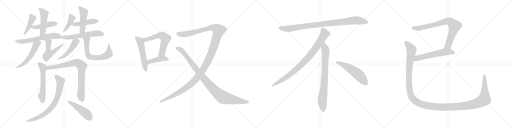
t = 0.00 s
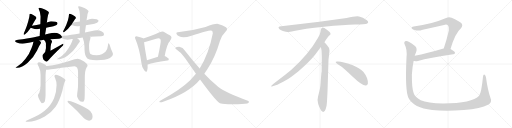
t = 4.46 s
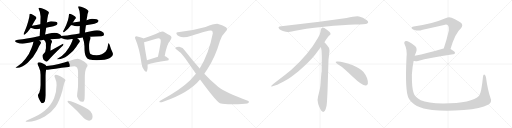
t = 8.92 s
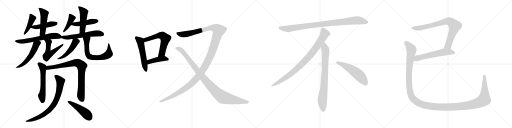
t = 13.38 s
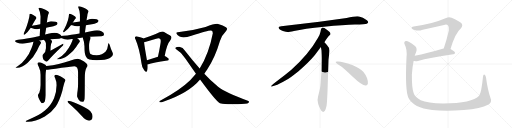
t = 17.84 s
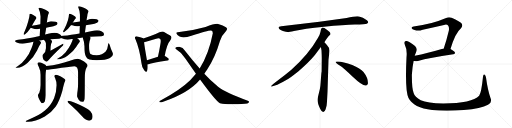
t = 22.30 s

The animated SVG that drew these frames (rendered in a browser with its animation timeline set to each time). Animation: 28 CSS @keyframes rules; one cycle of 22.30 s.

<svg version="1.1" viewBox="0 0 4096 1024" xmlns="http://www.w3.org/2000/svg">
  <g stroke="lightgray" stroke-dasharray="1,1" stroke-width="1" transform="scale(4, 4)">
    <line x1="0" y1="0" x2="256" y2="256"></line>
    <line x1="256" y1="0" x2="0" y2="256"></line>
    <line x1="128" y1="0" x2="128" y2="256"></line>
    <line x1="0" y1="128" x2="256" y2="128"></line>
    <line x1="256" y1="0" x2="512" y2="256"></line>
    <line x1="512" y1="0" x2="256" y2="256"></line>
    <line x1="384" y1="0" x2="384" y2="256"></line>
    <line x1="256" y1="128" x2="512" y2="128"></line>
    <line x1="512" y1="0" x2="768" y2="256"></line>
    <line x1="768" y1="0" x2="512" y2="256"></line>
    <line x1="640" y1="0" x2="640" y2="256"></line>
    <line x1="512" y1="128" x2="768" y2="128"></line>
    <line x1="768" y1="0" x2="1024" y2="256"></line>
    <line x1="1024" y1="0" x2="768" y2="256"></line>
    <line x1="896" y1="0" x2="896" y2="256"></line>
    <line x1="768" y1="128" x2="1024" y2="128"></line>
  </g>
<g transform="scale(1, -1) translate(0, -850)">
   <style type="text/css">
    @keyframes keyframes0 {
      from {
       stroke: black;
       stroke-dashoffset: 429;
       stroke-width: 128;
       }
       58% {
       animation-timing-function: step-end;
       stroke: black;
       stroke-dashoffset: 0;
       stroke-width: 128;
       }
       to {
       stroke: black;
       stroke-width: 1024;
       }
       }
       #make-me-a-hanzi-animation-0 {
         animation: keyframes0 0.599121s both;
         animation-delay: 0.000000s;
         animation-timing-function: linear;
       }
    @keyframes keyframes1 {
      from {
       stroke: black;
       stroke-dashoffset: 456;
       stroke-width: 128;
       }
       60% {
       animation-timing-function: step-end;
       stroke: black;
       stroke-dashoffset: 0;
       stroke-width: 128;
       }
       to {
       stroke: black;
       stroke-width: 1024;
       }
       }
       #make-me-a-hanzi-animation-1 {
         animation: keyframes1 0.621094s both;
         animation-delay: 0.599121s;
         animation-timing-function: linear;
       }
    @keyframes keyframes2 {
      from {
       stroke: black;
       stroke-dashoffset: 490;
       stroke-width: 128;
       }
       61% {
       animation-timing-function: step-end;
       stroke: black;
       stroke-dashoffset: 0;
       stroke-width: 128;
       }
       to {
       stroke: black;
       stroke-width: 1024;
       }
       }
       #make-me-a-hanzi-animation-2 {
         animation: keyframes2 0.648763s both;
         animation-delay: 1.220215s;
         animation-timing-function: linear;
       }
    @keyframes keyframes3 {
      from {
       stroke: black;
       stroke-dashoffset: 614;
       stroke-width: 128;
       }
       67% {
       animation-timing-function: step-end;
       stroke: black;
       stroke-dashoffset: 0;
       stroke-width: 128;
       }
       to {
       stroke: black;
       stroke-width: 1024;
       }
       }
       #make-me-a-hanzi-animation-3 {
         animation: keyframes3 0.749674s both;
         animation-delay: 1.868978s;
         animation-timing-function: linear;
       }
    @keyframes keyframes4 {
      from {
       stroke: black;
       stroke-dashoffset: 545;
       stroke-width: 128;
       }
       64% {
       animation-timing-function: step-end;
       stroke: black;
       stroke-dashoffset: 0;
       stroke-width: 128;
       }
       to {
       stroke: black;
       stroke-width: 1024;
       }
       }
       #make-me-a-hanzi-animation-4 {
         animation: keyframes4 0.693522s both;
         animation-delay: 2.618652s;
         animation-timing-function: linear;
       }
    @keyframes keyframes5 {
      from {
       stroke: black;
       stroke-dashoffset: 526;
       stroke-width: 128;
       }
       63% {
       animation-timing-function: step-end;
       stroke: black;
       stroke-dashoffset: 0;
       stroke-width: 128;
       }
       to {
       stroke: black;
       stroke-width: 1024;
       }
       }
       #make-me-a-hanzi-animation-5 {
         animation: keyframes5 0.678060s both;
         animation-delay: 3.312174s;
         animation-timing-function: linear;
       }
    @keyframes keyframes6 {
      from {
       stroke: black;
       stroke-dashoffset: 412;
       stroke-width: 128;
       }
       57% {
       animation-timing-function: step-end;
       stroke: black;
       stroke-dashoffset: 0;
       stroke-width: 128;
       }
       to {
       stroke: black;
       stroke-width: 1024;
       }
       }
       #make-me-a-hanzi-animation-6 {
         animation: keyframes6 0.585286s both;
         animation-delay: 3.990234s;
         animation-timing-function: linear;
       }
    @keyframes keyframes7 {
      from {
       stroke: black;
       stroke-dashoffset: 460;
       stroke-width: 128;
       }
       60% {
       animation-timing-function: step-end;
       stroke: black;
       stroke-dashoffset: 0;
       stroke-width: 128;
       }
       to {
       stroke: black;
       stroke-width: 1024;
       }
       }
       #make-me-a-hanzi-animation-7 {
         animation: keyframes7 0.624349s both;
         animation-delay: 4.575520s;
         animation-timing-function: linear;
       }
    @keyframes keyframes8 {
      from {
       stroke: black;
       stroke-dashoffset: 479;
       stroke-width: 128;
       }
       61% {
       animation-timing-function: step-end;
       stroke: black;
       stroke-dashoffset: 0;
       stroke-width: 128;
       }
       to {
       stroke: black;
       stroke-width: 1024;
       }
       }
       #make-me-a-hanzi-animation-8 {
         animation: keyframes8 0.639811s both;
         animation-delay: 5.199869s;
         animation-timing-function: linear;
       }
    @keyframes keyframes9 {
      from {
       stroke: black;
       stroke-dashoffset: 582;
       stroke-width: 128;
       }
       65% {
       animation-timing-function: step-end;
       stroke: black;
       stroke-dashoffset: 0;
       stroke-width: 128;
       }
       to {
       stroke: black;
       stroke-width: 1024;
       }
       }
       #make-me-a-hanzi-animation-9 {
         animation: keyframes9 0.723633s both;
         animation-delay: 5.839680s;
         animation-timing-function: linear;
       }
    @keyframes keyframes10 {
      from {
       stroke: black;
       stroke-dashoffset: 486;
       stroke-width: 128;
       }
       61% {
       animation-timing-function: step-end;
       stroke: black;
       stroke-dashoffset: 0;
       stroke-width: 128;
       }
       to {
       stroke: black;
       stroke-width: 1024;
       }
       }
       #make-me-a-hanzi-animation-10 {
         animation: keyframes10 0.645508s both;
         animation-delay: 6.563313s;
         animation-timing-function: linear;
       }
    @keyframes keyframes11 {
      from {
       stroke: black;
       stroke-dashoffset: 662;
       stroke-width: 128;
       }
       68% {
       animation-timing-function: step-end;
       stroke: black;
       stroke-dashoffset: 0;
       stroke-width: 128;
       }
       to {
       stroke: black;
       stroke-width: 1024;
       }
       }
       #make-me-a-hanzi-animation-11 {
         animation: keyframes11 0.788737s both;
         animation-delay: 7.208821s;
         animation-timing-function: linear;
       }
    @keyframes keyframes12 {
      from {
       stroke: black;
       stroke-dashoffset: 574;
       stroke-width: 128;
       }
       65% {
       animation-timing-function: step-end;
       stroke: black;
       stroke-dashoffset: 0;
       stroke-width: 128;
       }
       to {
       stroke: black;
       stroke-width: 1024;
       }
       }
       #make-me-a-hanzi-animation-12 {
         animation: keyframes12 0.717122s both;
         animation-delay: 7.997558s;
         animation-timing-function: linear;
       }
    @keyframes keyframes13 {
      from {
       stroke: black;
       stroke-dashoffset: 826;
       stroke-width: 128;
       }
       73% {
       animation-timing-function: step-end;
       stroke: black;
       stroke-dashoffset: 0;
       stroke-width: 128;
       }
       to {
       stroke: black;
       stroke-width: 1024;
       }
       }
       #make-me-a-hanzi-animation-13 {
         animation: keyframes13 0.922201s both;
         animation-delay: 8.714680s;
         animation-timing-function: linear;
       }
    @keyframes keyframes14 {
      from {
       stroke: black;
       stroke-dashoffset: 774;
       stroke-width: 128;
       }
       72% {
       animation-timing-function: step-end;
       stroke: black;
       stroke-dashoffset: 0;
       stroke-width: 128;
       }
       to {
       stroke: black;
       stroke-width: 1024;
       }
       }
       #make-me-a-hanzi-animation-14 {
         animation: keyframes14 0.879883s both;
         animation-delay: 9.636881s;
         animation-timing-function: linear;
       }
    @keyframes keyframes15 {
      from {
       stroke: black;
       stroke-dashoffset: 468;
       stroke-width: 128;
       }
       60% {
       animation-timing-function: step-end;
       stroke: black;
       stroke-dashoffset: 0;
       stroke-width: 128;
       }
       to {
       stroke: black;
       stroke-width: 1024;
       }
       }
       #make-me-a-hanzi-animation-15 {
         animation: keyframes15 0.630859s both;
         animation-delay: 10.516764s;
         animation-timing-function: linear;
       }
    @keyframes keyframes16 {
      from {
       stroke: black;
       stroke-dashoffset: 533;
       stroke-width: 128;
       }
       63% {
       animation-timing-function: step-end;
       stroke: black;
       stroke-dashoffset: 0;
       stroke-width: 128;
       }
       to {
       stroke: black;
       stroke-width: 1024;
       }
       }
       #make-me-a-hanzi-animation-16 {
         animation: keyframes16 0.683757s both;
         animation-delay: 11.147623s;
         animation-timing-function: linear;
       }
    @keyframes keyframes17 {
      from {
       stroke: black;
       stroke-dashoffset: 597;
       stroke-width: 128;
       }
       66% {
       animation-timing-function: step-end;
       stroke: black;
       stroke-dashoffset: 0;
       stroke-width: 128;
       }
       to {
       stroke: black;
       stroke-width: 1024;
       }
       }
       #make-me-a-hanzi-animation-17 {
         animation: keyframes17 0.735840s both;
         animation-delay: 11.831380s;
         animation-timing-function: linear;
       }
    @keyframes keyframes18 {
      from {
       stroke: black;
       stroke-dashoffset: 425;
       stroke-width: 128;
       }
       58% {
       animation-timing-function: step-end;
       stroke: black;
       stroke-dashoffset: 0;
       stroke-width: 128;
       }
       to {
       stroke: black;
       stroke-width: 1024;
       }
       }
       #make-me-a-hanzi-animation-18 {
         animation: keyframes18 0.595866s both;
         animation-delay: 12.567220s;
         animation-timing-function: linear;
       }
    @keyframes keyframes19 {
      from {
       stroke: black;
       stroke-dashoffset: 1370;
       stroke-width: 128;
       }
       82% {
       animation-timing-function: step-end;
       stroke: black;
       stroke-dashoffset: 0;
       stroke-width: 128;
       }
       to {
       stroke: black;
       stroke-width: 1024;
       }
       }
       #make-me-a-hanzi-animation-19 {
         animation: keyframes19 1.364909s both;
         animation-delay: 13.163086s;
         animation-timing-function: linear;
       }
    @keyframes keyframes20 {
      from {
       stroke: black;
       stroke-dashoffset: 1008;
       stroke-width: 128;
       }
       77% {
       animation-timing-function: step-end;
       stroke: black;
       stroke-dashoffset: 0;
       stroke-width: 128;
       }
       to {
       stroke: black;
       stroke-width: 1024;
       }
       }
       #make-me-a-hanzi-animation-20 {
         animation: keyframes20 1.070312s both;
         animation-delay: 14.527995s;
         animation-timing-function: linear;
       }
    @keyframes keyframes21 {
      from {
       stroke: black;
       stroke-dashoffset: 952;
       stroke-width: 128;
       }
       76% {
       animation-timing-function: step-end;
       stroke: black;
       stroke-dashoffset: 0;
       stroke-width: 128;
       }
       to {
       stroke: black;
       stroke-width: 1024;
       }
       }
       #make-me-a-hanzi-animation-21 {
         animation: keyframes21 1.024740s both;
         animation-delay: 15.598307s;
         animation-timing-function: linear;
       }
    @keyframes keyframes22 {
      from {
       stroke: black;
       stroke-dashoffset: 897;
       stroke-width: 128;
       }
       74% {
       animation-timing-function: step-end;
       stroke: black;
       stroke-dashoffset: 0;
       stroke-width: 128;
       }
       to {
       stroke: black;
       stroke-width: 1024;
       }
       }
       #make-me-a-hanzi-animation-22 {
         animation: keyframes22 0.979980s both;
         animation-delay: 16.623047s;
         animation-timing-function: linear;
       }
    @keyframes keyframes23 {
      from {
       stroke: black;
       stroke-dashoffset: 792;
       stroke-width: 128;
       }
       72% {
       animation-timing-function: step-end;
       stroke: black;
       stroke-dashoffset: 0;
       stroke-width: 128;
       }
       to {
       stroke: black;
       stroke-width: 1024;
       }
       }
       #make-me-a-hanzi-animation-23 {
         animation: keyframes23 0.894531s both;
         animation-delay: 17.603027s;
         animation-timing-function: linear;
       }
    @keyframes keyframes24 {
      from {
       stroke: black;
       stroke-dashoffset: 548;
       stroke-width: 128;
       }
       64% {
       animation-timing-function: step-end;
       stroke: black;
       stroke-dashoffset: 0;
       stroke-width: 128;
       }
       to {
       stroke: black;
       stroke-width: 1024;
       }
       }
       #make-me-a-hanzi-animation-24 {
         animation: keyframes24 0.695964s both;
         animation-delay: 18.497558s;
         animation-timing-function: linear;
       }
    @keyframes keyframes25 {
      from {
       stroke: black;
       stroke-dashoffset: 808;
       stroke-width: 128;
       }
       72% {
       animation-timing-function: step-end;
       stroke: black;
       stroke-dashoffset: 0;
       stroke-width: 128;
       }
       to {
       stroke: black;
       stroke-width: 1024;
       }
       }
       #make-me-a-hanzi-animation-25 {
         animation: keyframes25 0.907552s both;
         animation-delay: 19.193522s;
         animation-timing-function: linear;
       }
    @keyframes keyframes26 {
      from {
       stroke: black;
       stroke-dashoffset: 584;
       stroke-width: 128;
       }
       66% {
       animation-timing-function: step-end;
       stroke: black;
       stroke-dashoffset: 0;
       stroke-width: 128;
       }
       to {
       stroke: black;
       stroke-width: 1024;
       }
       }
       #make-me-a-hanzi-animation-26 {
         animation: keyframes26 0.725260s both;
         animation-delay: 20.101074s;
         animation-timing-function: linear;
       }
    @keyframes keyframes27 {
      from {
       stroke: black;
       stroke-dashoffset: 1508;
       stroke-width: 128;
       }
       83% {
       animation-timing-function: step-end;
       stroke: black;
       stroke-dashoffset: 0;
       stroke-width: 128;
       }
       to {
       stroke: black;
       stroke-width: 1024;
       }
       }
       #make-me-a-hanzi-animation-27 {
         animation: keyframes27 1.477214s both;
         animation-delay: 20.826334s;
         animation-timing-function: linear;
       }
</style>
<path d="M 240.5 740.5 Q 238.5 740.5 237.5 737.5 Q 236.5 734.5 236.5 731.5 Q 236.5 715.5 226.5 682.5 Q 214.5 638.5 199.5 603.5 Q 190.5 585.5 188.5 576.5 Q 190.5 572.5 196.5 572.5 Q 222.5 592.5 246.5 628.5 L 255.5 644.5 Q 271.5 673.5 285.5 695.5 Q 291.5 703.5 291.5 708.5 Q 291.5 717.5 265.5 730.5 Q 248.5 740.5 240.5 740.5 Z" fill="lightgray"></path> 
<path d="M 246.5 628.5 Q 249.5 626.5 257.5 623.5 Q 278.5 616.5 295.5 616.5 Q 303.5 616.5 318.5 619.5 L 320.5 619.5 L 369.5 628.5 Q 385.5 631.5 408.5 635.5 Q 426.5 638.5 448.5 647.5 Q 459.5 653.5 460.5 664.5 Q 457.5 678.5 408.5 679.5 Q 401.5 679.5 386.5 673.5 Q 381.5 671.5 374.5 669.5 L 322.5 656.5 Q 294.5 650.5 255.5 644.5 C 225.5 639.5 224.5 639.5 246.5 628.5 Z" fill="lightgray"></path> 
<path d="M 320.5 619.5 Q 319.5 594.5 317.5 562.5 C 315.5 532.5 354.5 544.5 360.5 573.5 Q 365.5 599.5 369.5 628.5 L 374.5 669.5 Q 377.5 686.5 379.5 704.5 Q 382.5 731.5 391.5 748.5 Q 391.5 758.5 359.5 773.5 Q 329.5 788.5 316.5 788.5 Q 307.5 788.5 307.5 784.5 Q 324.5 750.5 324.5 719.5 Q 324.5 708.5 323.5 682.5 Q 323.5 671.5 322.5 656.5 L 320.5 619.5 Z" fill="lightgray"></path> 
<path d="M 317.5 562.5 Q 260.5 549.5 215.5 541.5 Q 181.5 534.5 144.5 532.5 Q 120.5 532.5 120.5 519.5 Q 120.5 515.5 133.5 510.5 Q 157.5 501.5 179.5 500.5 Q 191.5 500.5 217.5 506.5 Q 239.5 511.5 267.5 516.5 L 314.5 525.5 Q 330.5 527.5 351.5 531.5 L 403.5 536.5 Q 434.5 539.5 471.5 540.5 Q 481.5 540.5 488.5 545.5 C 499.5 550.5 499.5 550.5 491.5 561.5 Q 488.5 570.5 474.5 578.5 Q 457.5 587.5 435.5 587.5 Q 415.5 587.5 393.5 581.5 Q 377.5 577.5 360.5 573.5 L 317.5 562.5 Z" fill="lightgray"></path> 
<path d="M 267.5 516.5 Q 263.5 493.5 252.5 466.5 Q 235.5 419.5 204.5 379.5 Q 172.5 337.5 143.5 321.5 Q 123.5 309.5 123.5 307.5 L 139.5 307.5 Q 174.5 307.5 221.5 347.5 Q 270.5 393.5 296.5 446.5 Q 316.5 489.5 324.5 499.5 Q 328.5 504.5 328.5 507.5 L 328.5 508.5 Q 328.5 513.5 314.5 525.5 C 292.5 545.5 273.5 545.5 267.5 516.5 Z" fill="lightgray"></path> 
<path d="M 351.5 531.5 Q 367.5 514.5 367.5 502.5 L 367.5 464.5 Q 367.5 436.5 345.5 415.5 Q 339.5 408.5 339.5 404.5 Q 339.5 391.5 347.5 373.5 Q 360.5 356.5 372.5 356.5 Q 376.5 356.5 389.5 369.5 Q 418.5 404.5 493.5 475.5 Q 507.5 488.5 507.5 492.5 Q 507.5 500.5 504.5 500.5 L 403.5 444.5 L 405.5 478.5 Q 407.5 496.5 411.5 505.5 Q 416.5 513.5 416.5 515.5 Q 416.5 526.5 403.5 536.5 C 381.5 557.5 331.5 554.5 351.5 531.5 Z" fill="lightgray"></path> 
<path d="M 582.5 670.5 Q 592.5 684.5 600.5 697.5 Q 607.5 703.5 607.5 708.5 Q 607.5 717.5 582.5 730.5 Q 563.5 740.5 555.5 740.5 Q 553.5 740.5 552.5 737.5 Q 551.5 734.5 551.5 731.5 Q 551.5 717.5 543.5 688.5 Q 531.5 650.5 515.5 620.5 Q 505.5 603.5 504.5 595.5 Q 506.5 591.5 511.5 591.5 Q 543.5 612.5 567.5 647.5 Q 569.5 648.5 570.5 650.5 L 582.5 670.5 Z" fill="lightgray"></path> 
<path d="M 687.5 648.5 Q 707.5 652.5 735.5 656.5 Q 755.5 659.5 776.5 668.5 Q 787.5 673.5 788.5 683.5 Q 785.5 699.5 735.5 700.5 Q 728.5 700.5 713.5 695.5 Q 705.5 691.5 692.5 688.5 L 639.5 678.5 Q 615.5 674.5 582.5 670.5 C 552.5 666.5 542.5 661.5 570.5 650.5 Q 572.5 649.5 578.5 647.5 Q 598.5 639.5 616.5 639.5 Q 624.5 639.5 638.5 642.5 L 687.5 648.5 Z" fill="lightgray"></path> 
<path d="M 679.5 590.5 L 687.5 648.5 L 692.5 688.5 Q 694.5 703.5 697.5 717.5 Q 700.5 744.5 708.5 759.5 Q 708.5 769.5 675.5 786.5 Q 644.5 800.5 632.5 800.5 Q 624.5 800.5 624.5 796.5 Q 639.5 761.5 639.5 731.5 L 639.5 678.5 L 638.5 642.5 Q 637.5 616.5 636.5 582.5 C 635.5 552.5 675.5 560.5 679.5 590.5 Z" fill="lightgray"></path> 
<path d="M 488.5 545.5 Q 489.5 544.5 494.5 543.5 Q 517.5 533.5 540.5 532.5 Q 550.5 532.5 575.5 537.5 Q 578.5 537.5 582.5 538.5 L 618.5 543.5 Q 637.5 545.5 661.5 549.5 L 718.5 555.5 Q 759.5 558.5 811.5 559.5 Q 832.5 559.5 832.5 576.5 Q 832.5 588.5 814.5 598.5 Q 797.5 607.5 775.5 607.5 Q 756.5 607.5 736.5 602.5 Q 708.5 596.5 679.5 590.5 L 636.5 582.5 Q 601.5 576.5 570.5 571.5 Q 539.5 565.5 504.5 563.5 Q 497.5 563.5 491.5 561.5 C 461.5 556.5 460.5 555.5 488.5 545.5 Z" fill="lightgray"></path> 
<path d="M 582.5 538.5 Q 578.5 519.5 567.5 497.5 Q 550.5 461.5 523.5 430.5 Q 495.5 399.5 468.5 386.5 Q 452.5 377.5 452.5 375.5 L 467.5 375.5 Q 500.5 375.5 542.5 405.5 Q 587.5 437.5 610.5 475.5 Q 629.5 506.5 636.5 513.5 Q 639.5 517.5 639.5 519.5 L 639.5 520.5 Q 639.5 528.5 618.5 543.5 C 594.5 561.5 589.5 565.5 582.5 538.5 Z" fill="lightgray"></path> 
<path d="M 661.5 549.5 Q 674.5 513.5 675.5 481.5 Q 675.5 411.5 688.5 396.5 Q 695.5 381.5 715.5 374.5 Q 738.5 368.5 773.5 368.5 Q 845.5 368.5 879.5 386.5 Q 903.5 399.5 903.5 416.5 Q 903.5 422.5 899.5 431.5 Q 886.5 459.5 877.5 490.5 Q 872.5 503.5 868.5 503.5 Q 864.5 503.5 863.5 486.5 Q 860.5 456.5 845.5 437.5 Q 818.5 408.5 773.5 408.5 Q 737.5 408.5 723.5 418.5 Q 712.5 427.5 712.5 481.5 Q 712.5 501.5 716.5 519.5 Q 723.5 539.5 723.5 547.5 Q 723.5 550.5 718.5 555.5 C 707.5 583.5 651.5 577.5 661.5 549.5 Z" fill="lightgray"></path> 
<path d="M 311.5 351.5 Q 299.5 350.5 299.5 339.5 Q 299.5 336.5 311.5 311.5 Q 324.5 284.5 324.5 251.5 L 324.5 169.5 Q 324.5 136.5 314.5 107.5 Q 303.5 93.5 303.5 87.5 Q 303.5 74.5 315.5 51.5 Q 329.5 24.5 335.5 24.5 Q 352.5 24.5 359.5 40.5 Q 363.5 60.5 364.5 87.5 L 364.5 242.5 Q 364.5 263.5 368.5 291.5 C 372.5 320.5 372.5 320.5 371.5 321.5 Q 367.5 331.5 343.5 341.5 Q 323.5 351.5 311.5 351.5 Z" fill="lightgray"></path> 
<path d="M 368.5 291.5 Q 386.5 291.5 492.5 307.5 Q 579.5 320.5 595.5 320.5 Q 624.5 320.5 624.5 272.5 L 624.5 177.5 Q 624.5 156.5 621.5 129.5 Q 616.5 100.5 616.5 79.5 Q 616.5 73.5 630.5 50.5 Q 643.5 35.5 660.5 35.5 Q 673.5 35.5 676.5 60.5 Q 678.5 77.5 678.5 225.5 Q 678.5 285.5 691.5 307.5 Q 700.5 321.5 700.5 324.5 Q 700.5 336.5 672.5 357.5 Q 640.5 379.5 620.5 379.5 Q 607.5 379.5 553.5 362.5 Q 478.5 335.5 371.5 321.5 C 341.5 317.5 338.5 289.5 368.5 291.5 Z" fill="lightgray"></path> 
<path d="M 448.5 251.5 Q 435.5 251.5 435.5 240.5 Q 435.5 237.5 441.5 223.5 Q 452.5 198.5 452.5 167.5 Q 452.5 116.5 432.5 64.5 Q 407.5 7.5 359.5 -34.5 Q 317.5 -70.5 244.5 -99.5 Q 204.5 -117.5 204.5 -120.5 Q 204.5 -124.5 223.5 -124.5 Q 281.5 -124.5 358.5 -81.5 Q 411.5 -51.5 444.5 -4.5 Q 475.5 41.5 498.5 122.5 Q 512.5 185.5 518.5 195.5 Q 523.5 204.5 523.5 207.5 Q 523.5 217.5 486.5 237.5 Q 459.5 251.5 448.5 251.5 Z" fill="lightgray"></path> 
<path d="M 544.5 43.5 Q 540.5 43.5 540.5 35.5 Q 540.5 31.5 576.5 -0.5 Q 610.5 -30.5 656.5 -80.5 Q 687.5 -115.5 712.5 -115.5 Q 740.5 -115.5 740.5 -80.5 Q 740.5 -61.5 721.5 -38.5 Q 694.5 -11.5 603.5 26.5 Q 558.5 43.5 544.5 43.5 Z" fill="lightgray"></path> 
<path d="M 1146.5 543.0 L 1146.5 544.0 Q 1134.5 551.0 1098.5 558.0 Q 1085.5 562.0 1082.5 556.0 Q 1075.5 550.0 1084.5 534.0 Q 1115.5 462.0 1131.5 347.0 Q 1134.5 313.0 1153.5 289.0 Q 1171.5 267.0 1176.5 282.0 Q 1183.5 301.0 1180.5 334.0 L 1175.5 369.0 Q 1156.5 477.0 1152.5 513.0 L 1146.5 543.0 Z" fill="lightgray"></path> 
<path d="M 1317.5 402.0 Q 1333.5 496.0 1361.5 527.0 Q 1383.5 555.0 1358.5 568.0 Q 1337.5 578.0 1309.5 596.0 Q 1291.5 606.0 1245.5 578.0 Q 1208.5 562.0 1146.5 543.0 C 1117.5 534.0 1123.5 506.0 1152.5 513.0 Q 1159.5 514.0 1167.5 517.0 L 1249.5 541.0 Q 1274.5 548.0 1281.5 538.0 Q 1290.5 531.0 1281.5 489.0 Q 1274.5 446.0 1263.5 396.0 C 1257.5 367.0 1312.5 372.0 1317.5 402.0 Z" fill="lightgray"></path> 
<path d="M 1180.5 334.0 Q 1226.5 349.0 1339.5 366.0 Q 1349.5 367.0 1350.5 377.0 Q 1350.5 384.0 1318.5 402.0 L 1317.5 402.0 L 1263.5 396.0 L 1175.5 369.0 C 1146.5 360.0 1151.5 325.0 1180.5 334.0 Z" fill="lightgray"></path> 
<path d="M 1634.5 261.0 Q 1644.5 277.0 1657.5 295.0 Q 1720.5 388.0 1759.5 522.0 Q 1772.5 568.0 1805.5 599.0 Q 1826.5 618.0 1807.5 632.0 Q 1782.5 648.0 1751.5 657.0 Q 1727.5 666.0 1644.5 635.0 Q 1545.5 607.0 1435.5 595.0 Q 1416.5 595.0 1411.5 589.0 Q 1407.5 576.0 1432.5 560.0 Q 1463.5 541.0 1531.5 564.0 Q 1673.5 610.0 1689.5 606.0 Q 1702.5 606.0 1702.5 585.0 Q 1672.5 426.0 1597.5 302.0 L 1567.5 261.0 L 1521.5 209.0 Q 1440.5 130.0 1284.5 47.0 Q 1268.5 40.0 1277.5 33.0 Q 1284.5 29.0 1310.5 39.0 Q 1511.5 108.0 1600.5 215.0 L 1634.5 261.0 Z" fill="lightgray"></path> 
<path d="M 1600.5 215.0 Q 1730.5 38.0 1759.5 25.0 Q 1817.5 10.0 1960.5 21.0 Q 1982.5 22.0 1990.5 31.0 Q 1996.5 41.0 1982.5 45.0 Q 1804.5 108.0 1747.5 154.0 Q 1740.5 161.0 1731.5 168.0 Q 1686.5 205.0 1634.5 261.0 L 1597.5 302.0 Q 1540.5 366.0 1476.5 448.0 Q 1463.5 472.0 1439.5 475.0 Q 1411.5 476.0 1403.5 468.0 Q 1399.5 462.0 1409.5 456.0 Q 1455.5 428.0 1482.5 383.0 L 1567.5 261.0 L 1600.5 215.0 Z" fill="lightgray"></path> 
<path d="M 2773.0 705.5 L 2555.0 676.5 L 2250.0 639.5 Q 2217.0 636.5 2234.0 618.5 Q 2242.0 611.5 2263.0 602.5 Q 2291.0 594.5 2300.0 593.5 Q 2310.0 592.5 2352.0 601.5 Q 2430.0 620.5 2592.0 636.5 Q 2754.0 651.5 2839.0 653.5 Q 2924.0 655.5 2934.0 660.5 Q 2956.0 670.5 2935.0 687.5 Q 2903.0 714.5 2872.0 718.5 Q 2842.0 722.5 2773.0 705.5 Z" fill="lightgray"></path> 
<path d="M 2595.0 511.5 Q 2623.0 554.5 2630.0 561.5 L 2641.0 571.5 Q 2644.0 574.5 2644.0 580.5 Q 2644.0 585.5 2637.0 593.5 Q 2619.0 610.5 2595.0 625.5 Q 2584.0 630.5 2580.0 629.5 L 2575.0 626.5 Q 2573.0 625.5 2571.0 621.5 Q 2569.0 616.5 2568.0 615.5 L 2564.0 595.5 Q 2561.0 576.5 2543.0 545.5 Q 2471.0 417.5 2331.0 291.5 Q 2282.0 250.5 2227.0 209.5 Q 2173.0 168.5 2171.0 163.5 Q 2164.0 153.5 2181.0 159.5 L 2206.0 167.5 Q 2226.0 172.5 2294.0 211.5 Q 2315.0 222.5 2388.0 280.5 Q 2469.0 348.5 2519.0 409.5 L 2567.0 473.5 L 2595.0 511.5 Z" fill="lightgray"></path> 
<path d="M 2620.0 115.5 L 2628.0 371.5 L 2634.0 423.5 Q 2636.0 439.5 2636.0 446.5 Q 2636.0 467.5 2618.0 485.5 Q 2616.0 490.5 2595.0 511.5 C 2574.0 533.5 2562.0 503.5 2567.0 473.5 L 2572.0 445.5 Q 2574.0 404.5 2574.0 383.5 L 2573.0 277.5 Q 2571.0 271.5 2569.0 241.5 L 2565.0 188.5 Q 2563.0 155.5 2559.0 137.5 L 2544.0 75.5 Q 2536.0 47.5 2545.0 22.5 L 2547.0 13.5 Q 2549.0 7.5 2561.0 -19.5 Q 2574.0 -46.5 2586.0 -45.5 Q 2598.0 -44.5 2605.0 -23.5 L 2613.0 6.5 Q 2616.0 29.5 2617.0 57.5 L 2620.0 115.5 Z" fill="lightgray"></path> 
<path d="M 2685.0 354.5 Q 2688.0 343.5 2718.0 325.5 Q 2748.0 306.5 2824.0 233.5 Q 2901.0 160.5 2928.0 165.5 Q 2938.0 166.5 2943.0 180.5 Q 2947.0 224.5 2908.0 274.5 Q 2883.0 304.5 2818.0 330.5 Q 2735.0 361.5 2697.0 358.5 Q 2684.0 358.5 2685.0 354.5 Z" fill="lightgray"></path> 
<path d="M 3604.0 459.0 Q 3641.0 586.0 3688.0 625.0 Q 3707.0 646.0 3690.0 666.0 Q 3671.0 681.0 3613.0 708.0 Q 3592.0 717.0 3569.0 707.0 Q 3458.0 659.0 3309.0 638.0 Q 3291.0 637.0 3293.0 625.0 Q 3297.0 616.0 3317.0 611.0 Q 3345.0 599.0 3382.0 613.0 Q 3469.0 632.0 3552.0 651.0 Q 3574.0 657.0 3583.0 648.0 Q 3596.0 635.0 3591.0 607.0 Q 3572.0 528.0 3550.0 463.0 C 3541.0 435.0 3595.0 430.0 3604.0 459.0 Z" fill="lightgray"></path> 
<path d="M 3309.0 363.0 Q 3312.0 363.0 3314.0 362.0 Q 3327.0 359.0 3344.0 363.0 Q 3432.0 388.0 3626.0 416.0 Q 3639.0 417.0 3640.0 429.0 Q 3640.0 439.0 3604.0 459.0 L 3550.0 463.0 Q 3544.0 463.0 3541.0 461.0 Q 3417.0 424.0 3318.0 404.0 C 3289.0 398.0 3279.0 368.0 3309.0 363.0 Z" fill="lightgray"></path> 
<path d="M 3924.0 67.0 Q 3902.0 127.0 3888.0 230.0 Q 3885.0 248.0 3877.0 253.0 Q 3867.0 259.0 3864.0 236.0 Q 3851.0 107.0 3833.0 84.0 Q 3778.0 24.0 3546.0 22.0 Q 3419.0 26.0 3366.0 49.0 Q 3318.0 74.0 3309.0 106.0 Q 3294.0 146.0 3295.0 254.0 Q 3299.0 318.0 3309.0 363.0 L 3318.0 404.0 Q 3321.0 417.0 3327.0 428.0 Q 3342.0 462.0 3320.0 482.0 Q 3263.0 527.0 3246.0 522.0 Q 3228.0 515.0 3237.0 496.0 Q 3259.0 453.0 3252.0 390.0 Q 3239.0 126.0 3268.0 67.0 Q 3308.0 -11.0 3457.0 -29.0 Q 3556.0 -41.0 3710.0 -30.0 Q 3849.0 -20.0 3904.0 12.0 Q 3940.0 31.0 3924.0 67.0 Z" fill="lightgray"></path> 
      <clipPath id="make-me-a-hanzi-clip-0">
      <path d="M 240.5 740.5 Q 238.5 740.5 237.5 737.5 Q 236.5 734.5 236.5 731.5 Q 236.5 715.5 226.5 682.5 Q 214.5 638.5 199.5 603.5 Q 190.5 585.5 188.5 576.5 Q 190.5 572.5 196.5 572.5 Q 222.5 592.5 246.5 628.5 L 255.5 644.5 Q 271.5 673.5 285.5 695.5 Q 291.5 703.5 291.5 708.5 Q 291.5 717.5 265.5 730.5 Q 248.5 740.5 240.5 740.5 Z" fill="lightgray"></path>
      </clipPath>
      <path clip-path="url(#make-me-a-hanzi-clip-0)" d="M 244.5 733.5 L 259.5 703.5 L 220.5 616.5 L 195.5 580.5 " fill="none" id="make-me-a-hanzi-animation-0" stroke-dasharray="301 602" stroke-linecap="round"></path>

      <clipPath id="make-me-a-hanzi-clip-1">
      <path d="M 246.5 628.5 Q 249.5 626.5 257.5 623.5 Q 278.5 616.5 295.5 616.5 Q 303.5 616.5 318.5 619.5 L 320.5 619.5 L 369.5 628.5 Q 385.5 631.5 408.5 635.5 Q 426.5 638.5 448.5 647.5 Q 459.5 653.5 460.5 664.5 Q 457.5 678.5 408.5 679.5 Q 401.5 679.5 386.5 673.5 Q 381.5 671.5 374.5 669.5 L 322.5 656.5 Q 294.5 650.5 255.5 644.5 C 225.5 639.5 224.5 639.5 246.5 628.5 Z" fill="lightgray"></path>
      </clipPath>
      <path clip-path="url(#make-me-a-hanzi-clip-1)" d="M 253.5 629.5 L 450.5 662.5 " fill="none" id="make-me-a-hanzi-animation-1" stroke-dasharray="328 656" stroke-linecap="round"></path>

      <clipPath id="make-me-a-hanzi-clip-2">
      <path d="M 320.5 619.5 Q 319.5 594.5 317.5 562.5 C 315.5 532.5 354.5 544.5 360.5 573.5 Q 365.5 599.5 369.5 628.5 L 374.5 669.5 Q 377.5 686.5 379.5 704.5 Q 382.5 731.5 391.5 748.5 Q 391.5 758.5 359.5 773.5 Q 329.5 788.5 316.5 788.5 Q 307.5 788.5 307.5 784.5 Q 324.5 750.5 324.5 719.5 Q 324.5 708.5 323.5 682.5 Q 323.5 671.5 322.5 656.5 L 320.5 619.5 Z" fill="lightgray"></path>
      </clipPath>
      <path clip-path="url(#make-me-a-hanzi-clip-2)" d="M 314.5 779.5 L 354.5 741.5 L 341.5 591.5 L 323.5 569.5 " fill="none" id="make-me-a-hanzi-animation-2" stroke-dasharray="362 724" stroke-linecap="round"></path>

      <clipPath id="make-me-a-hanzi-clip-3">
      <path d="M 317.5 562.5 Q 260.5 549.5 215.5 541.5 Q 181.5 534.5 144.5 532.5 Q 120.5 532.5 120.5 519.5 Q 120.5 515.5 133.5 510.5 Q 157.5 501.5 179.5 500.5 Q 191.5 500.5 217.5 506.5 Q 239.5 511.5 267.5 516.5 L 314.5 525.5 Q 330.5 527.5 351.5 531.5 L 403.5 536.5 Q 434.5 539.5 471.5 540.5 Q 481.5 540.5 488.5 545.5 C 499.5 550.5 499.5 550.5 491.5 561.5 Q 488.5 570.5 474.5 578.5 Q 457.5 587.5 435.5 587.5 Q 415.5 587.5 393.5 581.5 Q 377.5 577.5 360.5 573.5 L 317.5 562.5 Z" fill="lightgray"></path>
      </clipPath>
      <path clip-path="url(#make-me-a-hanzi-clip-3)" d="M 130.5 520.5 L 206.5 521.5 L 429.5 563.5 L 469.5 559.5 L 481.5 551.5 " fill="none" id="make-me-a-hanzi-animation-3" stroke-dasharray="486 972" stroke-linecap="round"></path>

      <clipPath id="make-me-a-hanzi-clip-4">
      <path d="M 267.5 516.5 Q 263.5 493.5 252.5 466.5 Q 235.5 419.5 204.5 379.5 Q 172.5 337.5 143.5 321.5 Q 123.5 309.5 123.5 307.5 L 139.5 307.5 Q 174.5 307.5 221.5 347.5 Q 270.5 393.5 296.5 446.5 Q 316.5 489.5 324.5 499.5 Q 328.5 504.5 328.5 507.5 L 328.5 508.5 Q 328.5 513.5 314.5 525.5 C 292.5 545.5 273.5 545.5 267.5 516.5 Z" fill="lightgray"></path>
      </clipPath>
      <path clip-path="url(#make-me-a-hanzi-clip-4)" d="M 319.5 508.5 L 307.5 506.5 L 288.5 491.5 L 244.5 401.5 L 204.5 352.5 L 164.5 323.5 L 127.5 308.5 " fill="none" id="make-me-a-hanzi-animation-4" stroke-dasharray="417 834" stroke-linecap="round"></path>

      <clipPath id="make-me-a-hanzi-clip-5">
      <path d="M 351.5 531.5 Q 367.5 514.5 367.5 502.5 L 367.5 464.5 Q 367.5 436.5 345.5 415.5 Q 339.5 408.5 339.5 404.5 Q 339.5 391.5 347.5 373.5 Q 360.5 356.5 372.5 356.5 Q 376.5 356.5 389.5 369.5 Q 418.5 404.5 493.5 475.5 Q 507.5 488.5 507.5 492.5 Q 507.5 500.5 504.5 500.5 L 403.5 444.5 L 405.5 478.5 Q 407.5 496.5 411.5 505.5 Q 416.5 513.5 416.5 515.5 Q 416.5 526.5 403.5 536.5 C 381.5 557.5 331.5 554.5 351.5 531.5 Z" fill="lightgray"></path>
      </clipPath>
      <path clip-path="url(#make-me-a-hanzi-clip-5)" d="M 358.5 528.5 L 389.5 511.5 L 386.5 416.5 L 409.5 423.5 L 494.5 484.5 L 499.5 494.5 " fill="none" id="make-me-a-hanzi-animation-5" stroke-dasharray="398 796" stroke-linecap="round"></path>

      <clipPath id="make-me-a-hanzi-clip-6">
      <path d="M 582.5 670.5 Q 592.5 684.5 600.5 697.5 Q 607.5 703.5 607.5 708.5 Q 607.5 717.5 582.5 730.5 Q 563.5 740.5 555.5 740.5 Q 553.5 740.5 552.5 737.5 Q 551.5 734.5 551.5 731.5 Q 551.5 717.5 543.5 688.5 Q 531.5 650.5 515.5 620.5 Q 505.5 603.5 504.5 595.5 Q 506.5 591.5 511.5 591.5 Q 543.5 612.5 567.5 647.5 Q 569.5 648.5 570.5 650.5 L 582.5 670.5 Z" fill="lightgray"></path>
      </clipPath>
      <path clip-path="url(#make-me-a-hanzi-clip-6)" d="M 559.5 733.5 L 574.5 705.5 L 549.5 650.5 L 511.5 599.5 " fill="none" id="make-me-a-hanzi-animation-6" stroke-dasharray="284 568" stroke-linecap="round"></path>

      <clipPath id="make-me-a-hanzi-clip-7">
      <path d="M 687.5 648.5 Q 707.5 652.5 735.5 656.5 Q 755.5 659.5 776.5 668.5 Q 787.5 673.5 788.5 683.5 Q 785.5 699.5 735.5 700.5 Q 728.5 700.5 713.5 695.5 Q 705.5 691.5 692.5 688.5 L 639.5 678.5 Q 615.5 674.5 582.5 670.5 C 552.5 666.5 542.5 661.5 570.5 650.5 Q 572.5 649.5 578.5 647.5 Q 598.5 639.5 616.5 639.5 Q 624.5 639.5 638.5 642.5 L 687.5 648.5 Z" fill="lightgray"></path>
      </clipPath>
      <path clip-path="url(#make-me-a-hanzi-clip-7)" d="M 576.5 653.5 L 778.5 682.5 " fill="none" id="make-me-a-hanzi-animation-7" stroke-dasharray="332 664" stroke-linecap="round"></path>

      <clipPath id="make-me-a-hanzi-clip-8">
      <path d="M 679.5 590.5 L 687.5 648.5 L 692.5 688.5 Q 694.5 703.5 697.5 717.5 Q 700.5 744.5 708.5 759.5 Q 708.5 769.5 675.5 786.5 Q 644.5 800.5 632.5 800.5 Q 624.5 800.5 624.5 796.5 Q 639.5 761.5 639.5 731.5 L 639.5 678.5 L 638.5 642.5 Q 637.5 616.5 636.5 582.5 C 635.5 552.5 675.5 560.5 679.5 590.5 Z" fill="lightgray"></path>
      </clipPath>
      <path clip-path="url(#make-me-a-hanzi-clip-8)" d="M 632.5 791.5 L 671.5 749.5 L 659.5 609.5 L 642.5 590.5 " fill="none" id="make-me-a-hanzi-animation-8" stroke-dasharray="351 702" stroke-linecap="round"></path>

      <clipPath id="make-me-a-hanzi-clip-9">
      <path d="M 488.5 545.5 Q 489.5 544.5 494.5 543.5 Q 517.5 533.5 540.5 532.5 Q 550.5 532.5 575.5 537.5 Q 578.5 537.5 582.5 538.5 L 618.5 543.5 Q 637.5 545.5 661.5 549.5 L 718.5 555.5 Q 759.5 558.5 811.5 559.5 Q 832.5 559.5 832.5 576.5 Q 832.5 588.5 814.5 598.5 Q 797.5 607.5 775.5 607.5 Q 756.5 607.5 736.5 602.5 Q 708.5 596.5 679.5 590.5 L 636.5 582.5 Q 601.5 576.5 570.5 571.5 Q 539.5 565.5 504.5 563.5 Q 497.5 563.5 491.5 561.5 C 461.5 556.5 460.5 555.5 488.5 545.5 Z" fill="lightgray"></path>
      </clipPath>
      <path clip-path="url(#make-me-a-hanzi-clip-9)" d="M 492.5 548.5 L 552.5 550.5 L 747.5 581.5 L 780.5 583.5 L 815.5 576.5 " fill="none" id="make-me-a-hanzi-animation-9" stroke-dasharray="454 908" stroke-linecap="round"></path>

      <clipPath id="make-me-a-hanzi-clip-10">
      <path d="M 582.5 538.5 Q 578.5 519.5 567.5 497.5 Q 550.5 461.5 523.5 430.5 Q 495.5 399.5 468.5 386.5 Q 452.5 377.5 452.5 375.5 L 467.5 375.5 Q 500.5 375.5 542.5 405.5 Q 587.5 437.5 610.5 475.5 Q 629.5 506.5 636.5 513.5 Q 639.5 517.5 639.5 519.5 L 639.5 520.5 Q 639.5 528.5 618.5 543.5 C 594.5 561.5 589.5 565.5 582.5 538.5 Z" fill="lightgray"></path>
      </clipPath>
      <path clip-path="url(#make-me-a-hanzi-clip-10)" d="M 631.5 520.5 L 614.5 521.5 L 604.5 514.5 L 567.5 453.5 L 527.5 412.5 L 483.5 384.5 L 463.5 381.5 " fill="none" id="make-me-a-hanzi-animation-10" stroke-dasharray="358 716" stroke-linecap="round"></path>

      <clipPath id="make-me-a-hanzi-clip-11">
      <path d="M 661.5 549.5 Q 674.5 513.5 675.5 481.5 Q 675.5 411.5 688.5 396.5 Q 695.5 381.5 715.5 374.5 Q 738.5 368.5 773.5 368.5 Q 845.5 368.5 879.5 386.5 Q 903.5 399.5 903.5 416.5 Q 903.5 422.5 899.5 431.5 Q 886.5 459.5 877.5 490.5 Q 872.5 503.5 868.5 503.5 Q 864.5 503.5 863.5 486.5 Q 860.5 456.5 845.5 437.5 Q 818.5 408.5 773.5 408.5 Q 737.5 408.5 723.5 418.5 Q 712.5 427.5 712.5 481.5 Q 712.5 501.5 716.5 519.5 Q 723.5 539.5 723.5 547.5 Q 723.5 550.5 718.5 555.5 C 707.5 583.5 651.5 577.5 661.5 549.5 Z" fill="lightgray"></path>
      </clipPath>
      <path clip-path="url(#make-me-a-hanzi-clip-11)" d="M 669.5 544.5 L 693.5 528.5 L 695.5 435.5 L 701.5 414.5 L 712.5 399.5 L 737.5 390.5 L 817.5 392.5 L 870.5 418.5 L 872.5 496.5 " fill="none" id="make-me-a-hanzi-animation-11" stroke-dasharray="534 1068" stroke-linecap="round"></path>

      <clipPath id="make-me-a-hanzi-clip-12">
      <path d="M 311.5 351.5 Q 299.5 350.5 299.5 339.5 Q 299.5 336.5 311.5 311.5 Q 324.5 284.5 324.5 251.5 L 324.5 169.5 Q 324.5 136.5 314.5 107.5 Q 303.5 93.5 303.5 87.5 Q 303.5 74.5 315.5 51.5 Q 329.5 24.5 335.5 24.5 Q 352.5 24.5 359.5 40.5 Q 363.5 60.5 364.5 87.5 L 364.5 242.5 Q 364.5 263.5 368.5 291.5 C 372.5 320.5 372.5 320.5 371.5 321.5 Q 367.5 331.5 343.5 341.5 Q 323.5 351.5 311.5 351.5 Z" fill="lightgray"></path>
      </clipPath>
      <path clip-path="url(#make-me-a-hanzi-clip-12)" d="M 310.5 340.5 L 342.5 310.5 L 343.5 301.5 L 345.5 172.5 L 334.5 84.5 L 339.5 37.5 " fill="none" id="make-me-a-hanzi-animation-12" stroke-dasharray="446 892" stroke-linecap="round"></path>

      <clipPath id="make-me-a-hanzi-clip-13">
      <path d="M 368.5 291.5 Q 386.5 291.5 492.5 307.5 Q 579.5 320.5 595.5 320.5 Q 624.5 320.5 624.5 272.5 L 624.5 177.5 Q 624.5 156.5 621.5 129.5 Q 616.5 100.5 616.5 79.5 Q 616.5 73.5 630.5 50.5 Q 643.5 35.5 660.5 35.5 Q 673.5 35.5 676.5 60.5 Q 678.5 77.5 678.5 225.5 Q 678.5 285.5 691.5 307.5 Q 700.5 321.5 700.5 324.5 Q 700.5 336.5 672.5 357.5 Q 640.5 379.5 620.5 379.5 Q 607.5 379.5 553.5 362.5 Q 478.5 335.5 371.5 321.5 C 341.5 317.5 338.5 289.5 368.5 291.5 Z" fill="lightgray"></path>
      </clipPath>
      <path clip-path="url(#make-me-a-hanzi-clip-13)" d="M 371.5 298.5 L 387.5 308.5 L 477.5 320.5 L 603.5 348.5 L 621.5 347.5 L 645.5 332.5 L 654.5 319.5 L 647.5 81.5 L 657.5 52.5 " fill="none" id="make-me-a-hanzi-animation-13" stroke-dasharray="698 1396" stroke-linecap="round"></path>

      <clipPath id="make-me-a-hanzi-clip-14">
      <path d="M 448.5 251.5 Q 435.5 251.5 435.5 240.5 Q 435.5 237.5 441.5 223.5 Q 452.5 198.5 452.5 167.5 Q 452.5 116.5 432.5 64.5 Q 407.5 7.5 359.5 -34.5 Q 317.5 -70.5 244.5 -99.5 Q 204.5 -117.5 204.5 -120.5 Q 204.5 -124.5 223.5 -124.5 Q 281.5 -124.5 358.5 -81.5 Q 411.5 -51.5 444.5 -4.5 Q 475.5 41.5 498.5 122.5 Q 512.5 185.5 518.5 195.5 Q 523.5 204.5 523.5 207.5 Q 523.5 217.5 486.5 237.5 Q 459.5 251.5 448.5 251.5 Z" fill="lightgray"></path>
      </clipPath>
      <path clip-path="url(#make-me-a-hanzi-clip-14)" d="M 446.5 241.5 L 483.5 200.5 L 469.5 103.5 L 454.5 58.5 L 429.5 12.5 L 388.5 -36.5 L 342.5 -71.5 L 282.5 -100.5 L 208.5 -120.5 " fill="none" id="make-me-a-hanzi-animation-14" stroke-dasharray="646 1292" stroke-linecap="round"></path>

      <clipPath id="make-me-a-hanzi-clip-15">
      <path d="M 544.5 43.5 Q 540.5 43.5 540.5 35.5 Q 540.5 31.5 576.5 -0.5 Q 610.5 -30.5 656.5 -80.5 Q 687.5 -115.5 712.5 -115.5 Q 740.5 -115.5 740.5 -80.5 Q 740.5 -61.5 721.5 -38.5 Q 694.5 -11.5 603.5 26.5 Q 558.5 43.5 544.5 43.5 Z" fill="lightgray"></path>
      </clipPath>
      <path clip-path="url(#make-me-a-hanzi-clip-15)" d="M 547.5 37.5 L 672.5 -45.5 L 714.5 -91.5 " fill="none" id="make-me-a-hanzi-animation-15" stroke-dasharray="340 680" stroke-linecap="round"></path>

      <clipPath id="make-me-a-hanzi-clip-16">
      <path d="M 1146.5 543.0 L 1146.5 544.0 Q 1134.5 551.0 1098.5 558.0 Q 1085.5 562.0 1082.5 556.0 Q 1075.5 550.0 1084.5 534.0 Q 1115.5 462.0 1131.5 347.0 Q 1134.5 313.0 1153.5 289.0 Q 1171.5 267.0 1176.5 282.0 Q 1183.5 301.0 1180.5 334.0 L 1175.5 369.0 Q 1156.5 477.0 1152.5 513.0 L 1146.5 543.0 Z" fill="lightgray"></path>
      </clipPath>
      <path clip-path="url(#make-me-a-hanzi-clip-16)" d="M 1091.5 548.0 L 1123.5 514.0 L 1165.5 288.0 " fill="none" id="make-me-a-hanzi-animation-16" stroke-dasharray="405 810" stroke-linecap="round"></path>

      <clipPath id="make-me-a-hanzi-clip-17">
      <path d="M 1317.5 402.0 Q 1333.5 496.0 1361.5 527.0 Q 1383.5 555.0 1358.5 568.0 Q 1337.5 578.0 1309.5 596.0 Q 1291.5 606.0 1245.5 578.0 Q 1208.5 562.0 1146.5 543.0 C 1117.5 534.0 1123.5 506.0 1152.5 513.0 Q 1159.5 514.0 1167.5 517.0 L 1249.5 541.0 Q 1274.5 548.0 1281.5 538.0 Q 1290.5 531.0 1281.5 489.0 Q 1274.5 446.0 1263.5 396.0 C 1257.5 367.0 1312.5 372.0 1317.5 402.0 Z" fill="lightgray"></path>
      </clipPath>
      <path clip-path="url(#make-me-a-hanzi-clip-17)" d="M 1158.5 522.0 L 1164.5 533.0 L 1263.5 566.0 L 1292.5 568.0 L 1313.5 553.0 L 1323.5 542.0 L 1294.5 423.0 L 1269.5 403.0 " fill="none" id="make-me-a-hanzi-animation-17" stroke-dasharray="469 938" stroke-linecap="round"></path>

      <clipPath id="make-me-a-hanzi-clip-18">
      <path d="M 1180.5 334.0 Q 1226.5 349.0 1339.5 366.0 Q 1349.5 367.0 1350.5 377.0 Q 1350.5 384.0 1318.5 402.0 L 1317.5 402.0 L 1263.5 396.0 L 1175.5 369.0 C 1146.5 360.0 1151.5 325.0 1180.5 334.0 Z" fill="lightgray"></path>
      </clipPath>
      <path clip-path="url(#make-me-a-hanzi-clip-18)" d="M 1183.5 340.0 L 1200.5 358.0 L 1261.5 375.0 L 1312.5 382.0 L 1341.5 375.0 " fill="none" id="make-me-a-hanzi-animation-18" stroke-dasharray="297 594" stroke-linecap="round"></path>

      <clipPath id="make-me-a-hanzi-clip-19">
      <path d="M 1634.5 261.0 Q 1644.5 277.0 1657.5 295.0 Q 1720.5 388.0 1759.5 522.0 Q 1772.5 568.0 1805.5 599.0 Q 1826.5 618.0 1807.5 632.0 Q 1782.5 648.0 1751.5 657.0 Q 1727.5 666.0 1644.5 635.0 Q 1545.5 607.0 1435.5 595.0 Q 1416.5 595.0 1411.5 589.0 Q 1407.5 576.0 1432.5 560.0 Q 1463.5 541.0 1531.5 564.0 Q 1673.5 610.0 1689.5 606.0 Q 1702.5 606.0 1702.5 585.0 Q 1672.5 426.0 1597.5 302.0 L 1567.5 261.0 L 1521.5 209.0 Q 1440.5 130.0 1284.5 47.0 Q 1268.5 40.0 1277.5 33.0 Q 1284.5 29.0 1310.5 39.0 Q 1511.5 108.0 1600.5 215.0 L 1634.5 261.0 Z" fill="lightgray"></path>
      </clipPath>
      <path clip-path="url(#make-me-a-hanzi-clip-19)" d="M 1419.5 585.0 L 1435.5 577.0 L 1484.5 576.0 L 1682.5 628.0 L 1718.5 626.0 L 1747.5 607.0 L 1720.5 507.0 L 1683.5 404.0 L 1638.5 316.0 L 1574.5 227.0 L 1512.5 166.0 L 1452.5 124.0 L 1365.5 76.0 L 1282.5 39.0 " fill="none" id="make-me-a-hanzi-animation-19" stroke-dasharray="1242 2484" stroke-linecap="round"></path>

      <clipPath id="make-me-a-hanzi-clip-20">
      <path d="M 1600.5 215.0 Q 1730.5 38.0 1759.5 25.0 Q 1817.5 10.0 1960.5 21.0 Q 1982.5 22.0 1990.5 31.0 Q 1996.5 41.0 1982.5 45.0 Q 1804.5 108.0 1747.5 154.0 Q 1740.5 161.0 1731.5 168.0 Q 1686.5 205.0 1634.5 261.0 L 1597.5 302.0 Q 1540.5 366.0 1476.5 448.0 Q 1463.5 472.0 1439.5 475.0 Q 1411.5 476.0 1403.5 468.0 Q 1399.5 462.0 1409.5 456.0 Q 1455.5 428.0 1482.5 383.0 L 1567.5 261.0 L 1600.5 215.0 Z" fill="lightgray"></path>
      </clipPath>
      <path clip-path="url(#make-me-a-hanzi-clip-20)" d="M 1410.5 464.0 L 1431.5 461.0 L 1457.5 444.0 L 1647.5 201.0 L 1720.5 123.0 L 1773.5 78.0 L 1854.5 53.0 L 1983.5 36.0 " fill="none" id="make-me-a-hanzi-animation-20" stroke-dasharray="880 1760" stroke-linecap="round"></path>

      <clipPath id="make-me-a-hanzi-clip-21">
      <path d="M 2773.0 705.5 L 2555.0 676.5 L 2250.0 639.5 Q 2217.0 636.5 2234.0 618.5 Q 2242.0 611.5 2263.0 602.5 Q 2291.0 594.5 2300.0 593.5 Q 2310.0 592.5 2352.0 601.5 Q 2430.0 620.5 2592.0 636.5 Q 2754.0 651.5 2839.0 653.5 Q 2924.0 655.5 2934.0 660.5 Q 2956.0 670.5 2935.0 687.5 Q 2903.0 714.5 2872.0 718.5 Q 2842.0 722.5 2773.0 705.5 Z" fill="lightgray"></path>
      </clipPath>
      <path clip-path="url(#make-me-a-hanzi-clip-21)" d="M 2242.0 628.5 L 2264.0 621.5 L 2321.0 621.5 L 2550.0 654.5 L 2833.0 685.5 L 2872.0 686.5 L 2932.0 674.5 " fill="none" id="make-me-a-hanzi-animation-21" stroke-dasharray="824 1648" stroke-linecap="round"></path>

      <clipPath id="make-me-a-hanzi-clip-22">
      <path d="M 2595.0 511.5 Q 2623.0 554.5 2630.0 561.5 L 2641.0 571.5 Q 2644.0 574.5 2644.0 580.5 Q 2644.0 585.5 2637.0 593.5 Q 2619.0 610.5 2595.0 625.5 Q 2584.0 630.5 2580.0 629.5 L 2575.0 626.5 Q 2573.0 625.5 2571.0 621.5 Q 2569.0 616.5 2568.0 615.5 L 2564.0 595.5 Q 2561.0 576.5 2543.0 545.5 Q 2471.0 417.5 2331.0 291.5 Q 2282.0 250.5 2227.0 209.5 Q 2173.0 168.5 2171.0 163.5 Q 2164.0 153.5 2181.0 159.5 L 2206.0 167.5 Q 2226.0 172.5 2294.0 211.5 Q 2315.0 222.5 2388.0 280.5 Q 2469.0 348.5 2519.0 409.5 L 2567.0 473.5 L 2595.0 511.5 Z" fill="lightgray"></path>
      </clipPath>
      <path clip-path="url(#make-me-a-hanzi-clip-22)" d="M 2585.0 616.5 L 2598.0 579.5 L 2594.0 570.5 L 2548.0 496.5 L 2468.0 391.5 L 2366.0 290.5 L 2311.0 246.5 L 2176.0 162.5 " fill="none" id="make-me-a-hanzi-animation-22" stroke-dasharray="769 1538" stroke-linecap="round"></path>

      <clipPath id="make-me-a-hanzi-clip-23">
      <path d="M 2620.0 115.5 L 2628.0 371.5 L 2634.0 423.5 Q 2636.0 439.5 2636.0 446.5 Q 2636.0 467.5 2618.0 485.5 Q 2616.0 490.5 2595.0 511.5 C 2574.0 533.5 2562.0 503.5 2567.0 473.5 L 2572.0 445.5 Q 2574.0 404.5 2574.0 383.5 L 2573.0 277.5 Q 2571.0 271.5 2569.0 241.5 L 2565.0 188.5 Q 2563.0 155.5 2559.0 137.5 L 2544.0 75.5 Q 2536.0 47.5 2545.0 22.5 L 2547.0 13.5 Q 2549.0 7.5 2561.0 -19.5 Q 2574.0 -46.5 2586.0 -45.5 Q 2598.0 -44.5 2605.0 -23.5 L 2613.0 6.5 Q 2616.0 29.5 2617.0 57.5 L 2620.0 115.5 Z" fill="lightgray"></path>
      </clipPath>
      <path clip-path="url(#make-me-a-hanzi-clip-23)" d="M 2596.0 500.5 L 2597.0 466.5 L 2604.0 448.5 L 2600.0 289.5 L 2592.0 154.5 L 2578.0 45.5 L 2586.0 -32.5 " fill="none" id="make-me-a-hanzi-animation-23" stroke-dasharray="664 1328" stroke-linecap="round"></path>

      <clipPath id="make-me-a-hanzi-clip-24">
      <path d="M 2685.0 354.5 Q 2688.0 343.5 2718.0 325.5 Q 2748.0 306.5 2824.0 233.5 Q 2901.0 160.5 2928.0 165.5 Q 2938.0 166.5 2943.0 180.5 Q 2947.0 224.5 2908.0 274.5 Q 2883.0 304.5 2818.0 330.5 Q 2735.0 361.5 2697.0 358.5 Q 2684.0 358.5 2685.0 354.5 Z" fill="lightgray"></path>
      </clipPath>
      <path clip-path="url(#make-me-a-hanzi-clip-24)" d="M 2692.0 353.5 L 2735.0 337.5 L 2840.0 275.5 L 2888.0 232.5 L 2924.0 184.5 " fill="none" id="make-me-a-hanzi-animation-24" stroke-dasharray="420 840" stroke-linecap="round"></path>

      <clipPath id="make-me-a-hanzi-clip-25">
      <path d="M 3604.0 459.0 Q 3641.0 586.0 3688.0 625.0 Q 3707.0 646.0 3690.0 666.0 Q 3671.0 681.0 3613.0 708.0 Q 3592.0 717.0 3569.0 707.0 Q 3458.0 659.0 3309.0 638.0 Q 3291.0 637.0 3293.0 625.0 Q 3297.0 616.0 3317.0 611.0 Q 3345.0 599.0 3382.0 613.0 Q 3469.0 632.0 3552.0 651.0 Q 3574.0 657.0 3583.0 648.0 Q 3596.0 635.0 3591.0 607.0 Q 3572.0 528.0 3550.0 463.0 C 3541.0 435.0 3595.0 430.0 3604.0 459.0 Z" fill="lightgray"></path>
      </clipPath>
      <path clip-path="url(#make-me-a-hanzi-clip-25)" d="M 3303.0 627.0 L 3347.0 624.0 L 3573.0 680.0 L 3608.0 673.0 L 3634.0 648.0 L 3635.0 631.0 L 3585.0 486.0 L 3557.0 468.0 " fill="none" id="make-me-a-hanzi-animation-25" stroke-dasharray="680 1360" stroke-linecap="round"></path>

      <clipPath id="make-me-a-hanzi-clip-26">
      <path d="M 3309.0 363.0 Q 3312.0 363.0 3314.0 362.0 Q 3327.0 359.0 3344.0 363.0 Q 3432.0 388.0 3626.0 416.0 Q 3639.0 417.0 3640.0 429.0 Q 3640.0 439.0 3604.0 459.0 L 3550.0 463.0 Q 3544.0 463.0 3541.0 461.0 Q 3417.0 424.0 3318.0 404.0 C 3289.0 398.0 3279.0 368.0 3309.0 363.0 Z" fill="lightgray"></path>
      </clipPath>
      <path clip-path="url(#make-me-a-hanzi-clip-26)" d="M 3313.0 369.0 L 3337.0 385.0 L 3541.0 432.0 L 3604.0 436.0 L 3629.0 428.0 " fill="none" id="make-me-a-hanzi-animation-26" stroke-dasharray="456 912" stroke-linecap="round"></path>

      <clipPath id="make-me-a-hanzi-clip-27">
      <path d="M 3924.0 67.0 Q 3902.0 127.0 3888.0 230.0 Q 3885.0 248.0 3877.0 253.0 Q 3867.0 259.0 3864.0 236.0 Q 3851.0 107.0 3833.0 84.0 Q 3778.0 24.0 3546.0 22.0 Q 3419.0 26.0 3366.0 49.0 Q 3318.0 74.0 3309.0 106.0 Q 3294.0 146.0 3295.0 254.0 Q 3299.0 318.0 3309.0 363.0 L 3318.0 404.0 Q 3321.0 417.0 3327.0 428.0 Q 3342.0 462.0 3320.0 482.0 Q 3263.0 527.0 3246.0 522.0 Q 3228.0 515.0 3237.0 496.0 Q 3259.0 453.0 3252.0 390.0 Q 3239.0 126.0 3268.0 67.0 Q 3308.0 -11.0 3457.0 -29.0 Q 3556.0 -41.0 3710.0 -30.0 Q 3849.0 -20.0 3904.0 12.0 Q 3940.0 31.0 3924.0 67.0 Z" fill="lightgray"></path>
      </clipPath>
      <path clip-path="url(#make-me-a-hanzi-clip-27)" d="M 3250.0 506.0 L 3277.0 477.0 L 3292.0 448.0 L 3277.0 352.0 L 3271.0 228.0 L 3284.0 98.0 L 3306.0 59.0 L 3367.0 19.0 L 3450.0 -1.0 L 3594.0 -7.0 L 3718.0 2.0 L 3790.0 16.0 L 3844.0 35.0 L 3875.0 56.0 L 3874.0 244.0 " fill="none" id="make-me-a-hanzi-animation-27" stroke-dasharray="1380 2760" stroke-linecap="round"></path>

</g>
</svg>
